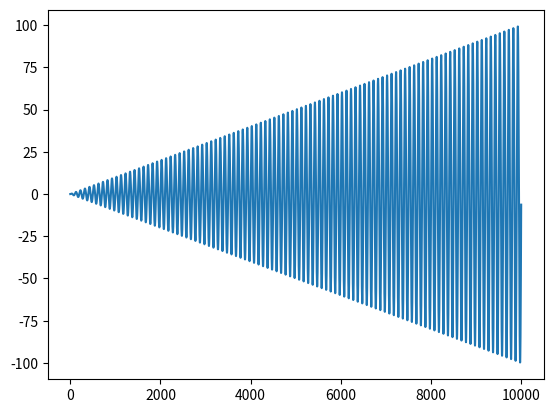

Write the Python code that produced this figure. (Note: this script raises an exception after producing the figure.)

# coding: utf-8

# In[13]:


import numpy

# pyplot is a sub-module of matplotlib
# which doesn't get imported with a simple import matplotlib
import matplotlib.pyplot

# non bisogna fare plottare la figura nel notebook,
# altrimenti il risultante SVG sarà vuoto
# %matplotlib inline


# In[14]:


x = numpy.arange(0,100,0.01)
y = x*numpy.sin(2*numpy.pi*x)

matplotlib.pyplot.plot(y)
# non lo si fa plottare


# In[15]:


# TODO funziona solo una volta sola
# le volte successive che viene eseguito restituisce
# una figura bianca. secondo me bisogna assegrare una
# variabile alla figura, da poi richiamare in seguito
# esempio: myFigure = matplotlib.pyplot.plot(...)
matplotlib.pyplot.savefig("../img/test.svg", format="svg", transparent=True)


# In[ ]:



